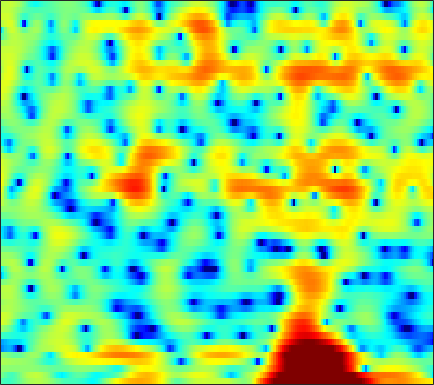

The file beside this chart, header and first rows:
-2.1822, -2.5705, -2.9214, -3.0734, -3.052, -2.829, -2.3956, -1.9591, -1.271, -0.55341, 0.11932, 0.5676, 1.0958, 1.5152, 1.7749, 2.0315, 2.1708, 2.2091, 2.1662, 2.0056, 1.7363, 1.4766, 1.0397, 0.53089
-0.3217, -0.863, -1.621, -2.304, -2.649, -2.735, -2.338, -1.8, -0.9222, -0.01151, 0.8238, 1.371, 1.97, 2.415, 2.651, 2.828, 2.857, 2.777, 2.535, 2.127, 1.539, 0.9749, 0.05113, -1.083
0.7236, 0.6745, 0.609, 0.5478, 0.5111, 0.4805, 0.473, 0.4849, 0.5157, 0.562, 0.6131, 0.6373, 0.6486, 0.6233, 0.5773, 0.474, 0.3275, 0.1913, -0.01756, -0.2603, -0.5139, -0.7005, -0.9324, -1.126
1.908, 1.793, 1.645, 1.515, 1.427, 1.324, 1.243, 1.192, 1.129, 1.073, 1.007, 0.9393, 0.8041, 0.6071, 0.4028, 0.03752, -0.4539, -0.9086, -1.632, -2.467, -3.328, -3.896, -4.4, -4.407
0.8396, 0.4778, 0.03038, -0.3762, -0.6713, -1.041, -1.312, -1.413, -1.359, -1.069, -0.5785, -0.1516, 0.4099, 0.871, 1.109, 1.236, 1.095, 0.7954, 0.07485, -1.069, -2.713, -4.262, -6.448, -7.07
-11.45, -10.75, -9.626, -9.035, -9.104, -9.978, -12.08, -15.04, -25.08, -21.05, -12.1, -8.583, -5.388, -3.158, -1.897, -0.6081, 0.3188, 0.8313, 1.308, 1.623, 1.834, 1.966, 2.153, 2.399
-10.02, -9.653, -8.9, -8.22, -7.903, -7.705, -7.664, -7.653, -7.501, -7.018, -6.187, -5.404, -4.253, -3.096, -2.268, -1.26, -0.3751, 0.2172, 0.9049, 1.486, 1.982, 2.3, 2.666, 2.97
-2.86, -3.092, -3.384, -3.655, -3.859, -4.118, -4.368, -4.524, -4.639, -4.602, -4.393, -4.117, -3.603, -2.967, -2.434, -1.689, -0.96, -0.4303, 0.2391, 0.851, 1.4, 1.767, 2.201, 2.56
1.262, 0.9005, 0.2945, -0.4767, -1.173, -2.267, -3.581, -4.694, -6.28, -7.692, -8.317, -8.003, -6.824, -5.376, -4.348, -3.163, -2.182, -1.568, -0.8819, -0.2764, 0.2883, 0.704, 1.272, 1.837
4.017, 3.706, 3.109, 2.277, 1.473, 0.114, -1.658, -3.331, -6.169, -9.545, -11.51, -10.39, -7.714, -5.574, -4.459, -3.548, -3.173, -3.192, -3.55, -4.111, -4.469, -4.289, -3.267, -1.698
3.524, 3.495, 3.314, 2.97, 2.599, 1.97, 1.224, 0.626, -0.1632, -0.8545, -1.382, -1.639, -1.849, -2.016, -2.189, -2.606, -3.328, -4.171, -5.873, -8.51, -12.27, -14.04, -10.52, -6.281
1.602, 1.893, 2.109, 2.152, 2.084, 1.885, 1.587, 1.314, 0.9124, 0.4873, 0.07164, -0.2263, -0.6083, -0.9875, -1.271, -1.665, -2.091, -2.426, -2.851, -3.203, -3.361, -3.297, -2.922, -2.291
0.9818, 1.386, 1.734, 1.888, 1.895, 1.777, 1.523, 1.257, 0.8244, 0.3306, -0.1859, -0.5675, -1.03, -1.391, -1.583, -1.718, -1.734, -1.681, -1.543, -1.355, -1.129, -0.9446, -0.689, -0.4529
1.876, 2.164, 2.404, 2.474, 2.414, 2.175, 1.746, 1.299, 0.5179, -0.4678, -1.645, -2.613, -3.859, -4.747, -4.963, -4.56, -3.632, -2.827, -1.804, -0.9147, -0.2058, 0.2081, 0.6048, 0.832
2.172, 2.341, 2.497, 2.546, 2.488, 2.244, 1.792, 1.278, 0.3032, -1.086, -3.054, -5.088, -9.181, -17.45, -23.89, -11.66, -6.674, -4.343, -2.168, -0.6612, 0.3833, 0.9391, 1.418, 1.642
-0.3915, -0.1373, 0.3098, 0.7654, 1.037, 1.257, 1.249, 1.076, 0.639, -0.0402, -0.91, -1.648, -2.596, -3.221, -3.325, -2.909, -2.057, -1.328, -0.3921, 0.3928, 0.9708, 1.257, 1.448, 1.428
-8.564, -6.487, -3.677, -1.584, -0.4541, 0.586, 1.171, 1.375, 1.391, 1.196, 0.8632, 0.5923, 0.289, 0.1182, 0.1075, 0.26, 0.5766, 0.8748, 1.269, 1.586, 1.742, 1.72, 1.478, 0.9749
-5.446, -4.016, -1.837, -0.04452, 0.9441, 1.814, 2.234, 2.291, 2.061, 1.528, 0.7464, 0.08592, -0.7375, -1.271, -1.279, -0.7815, 0.08112, 0.7815, 1.615, 2.205, 2.49, 2.468, 2.074, 1.198
1.27, 1.454, 1.775, 2.089, 2.266, 2.326, 2.135, 1.799, 1.025, -0.2149, -2.074, -4.112, -8.348, -17.15, -18.84, -8.899, -4.311, -2.13, -0.116, 1.192, 1.978, 2.26, 2.262, 1.862
1.084, 1.101, 1.116, 1.079, 0.9958, 0.7968, 0.4731, 0.1093, -0.5507, -1.443, -2.558, -3.52, -4.736, -5.542, -5.526, -4.659, -3.28, -2.193, -0.8782, 0.2066, 1.018, 1.458, 1.819, 1.93
-0.7794, -0.8266, -0.9099, -1.008, -1.097, -1.215, -1.372, -1.526, -1.78, -2.098, -2.451, -2.705, -3.004, -3.152, -3.104, -2.806, -2.276, -1.743, -0.9428, -0.09405, 0.7006, 1.233, 1.824, 2.248
-3.359, -3.579, -3.928, -4.207, -4.292, -4.197, -3.942, -3.678, -3.39, -3.229, -3.284, -3.447, -3.848, -4.312, -4.627, -4.788, -4.381, -3.684, -2.399, -0.9979, 0.3209, 1.196, 2.172, 2.941
-6.418, -7.277, -9.179, -11.7, -12.97, -11.64, -8.695, -6.869, -5.162, -4.2, -3.922, -4.164, -5.095, -7.005, -9.468, -15.4, -17.51, -11.1, -5.776, -2.409, -0.04968, 1.284, 2.643, 3.614
-6.76, -7.34, -8.796, -10.82, -11.71, -10.48, -7.814, -6.037, -4.272, -3.178, -2.635, -2.575, -2.92, -3.678, -4.373, -5.111, -4.895, -3.986, -2.259, -0.5176, 0.9763, 1.883, 2.828, 3.497
-3.912, -3.779, -3.692, -3.629, -3.487, -3.107, -2.506, -2.009, -1.367, -0.825, -0.4301, -0.2275, -0.1067, -0.07309, -0.05258, 0.01467, 0.1952, 0.4117, 0.7968, 1.218, 1.6, 1.827, 2.018, 2.085
-0.9851, -0.8613, -0.7455, -0.6106, -0.4972, -0.2937, -0.04319, 0.164, 0.4716, 0.7723, 1.024, 1.183, 1.348, 1.462, 1.498, 1.518, 1.488, 1.438, 1.326, 1.15, 0.8888, 0.6393, 0.2129, -0.3206
1.216, 1.056, 0.8361, 0.6634, 0.5895, 0.5782, 0.6599, 0.797, 1.036, 1.31, 1.586, 1.759, 1.956, 2.063, 2.076, 1.99, 1.775, 1.523, 1.046, 0.415, -0.3594, -1.035, -2.03, -3.144
2.841, 2.13, 1.199, 0.3631, -0.09365, -0.3956, -0.2991, -0.0248, 0.4883, 1.077, 1.667, 2.066, 2.482, 2.741, 2.833, 2.759, 2.455, 2.054, 1.277, 0.1965, -1.198, -2.463, -4.373, -6.408
4.051, 2.366, -0.3347, -3.488, -5.644, -6.513, -4.929, -3.426, -1.613, -0.08599, 1.212, 2.072, 2.995, 3.68, 4.005, 4.154, 3.961, 3.564, 2.692, 1.341, -0.601, -2.519, -5.904, -10.83
4.93, 2.902, -0.4967, -4.937, -8.535, -10.37, -8.435, -7.13, -5.599, -3.826, -1.784, -0.2515, 1.538, 2.967, 3.696, 4.324, 4.499, 4.337, 3.734, 2.678, 1.156, -0.3184, -2.711, -5.43
5.543, 4.188, 2.128, -0.1008, -1.842, -4.286, -7.29, -10.62, -21.12, -16.12, -7.585, -4.152, -1.07, 0.9692, 2.06, 3.02, 3.52, 3.631, 3.429, 2.881, 2.031, 1.205, -0.1463, -1.629
4.95, 4.121, 2.849, 1.445, 0.2974, -1.303, -2.909, -3.989, -4.904, -4.745, -3.696, -2.665, -1.271, -0.1039, 0.624, 1.336, 1.798, 1.986, 2.04, 1.857, 1.432, 0.9952, 0.2351, -0.7118
4.099, 3.603, 2.851, 2.027, 1.393, 0.5684, -0.1713, -0.6581, -1.108, -1.368, -1.42, -1.347, -1.137, -0.8736, -0.6374, -0.2911, 0.06612, 0.2933, 0.5571, 0.6929, 0.6508, 0.4893, 0.1251, -0.4566
3.729, 3.341, 2.78, 2.22, 1.821, 1.33, 0.8711, 0.5608, 0.124, -0.3593, -0.8934, -1.345, -2.011, -2.567, -2.811, -2.675, -2.036, -1.359, -0.444, 0.3141, 0.8354, 1.001, 0.9761, 0.6315
2.846, 2.261, 1.5, 0.8926, 0.6145, 0.484, 0.5252, 0.5688, 0.4707, 0.1116, -0.6924, -1.692, -3.777, -7.256, -11.15, -12.74, -6.92, -3.691, -0.8155, 1.043, 2.198, 2.717, 2.968, 2.813
-1.177, -2.606, -5.072, -7.546, -7.904, -5.934, -3.556, -2.221, -1.027, -0.4913, -0.5719, -0.9908, -1.986, -3.38, -4.261, -4.255, -2.649, -1.099, 0.7733, 2.201, 3.156, 3.602, 3.853, 3.741
-4.881, -6.111, -8.59, -11.42, -11.74, -8.787, -5.619, -3.872, -2.191, -1.139, -0.5107, -0.2507, -0.09435, 0.02816, 0.1437, 0.4622, 0.9599, 1.425, 2.05, 2.6, 2.993, 3.139, 3.143, 2.883
-4.993, -4.742, -4.55, -4.337, -4.03, -3.366, -2.52, -1.879, -1.105, -0.4658, 0.02948, 0.3135, 0.6118, 0.8816, 1.091, 1.397, 1.734, 1.991, 2.324, 2.587, 2.732, 2.732, 2.546, 2.127
-3.643, -2.886, -2.116, -1.546, -1.187, -0.7819, -0.4663, -0.2589, -0.07202, 0.04705, 0.09382, 0.1066, 0.1459, 0.2152, 0.3431, 0.5945, 0.9538, 1.262, 1.689, 2.063, 2.318, 2.406, 2.323, 1.99
-1.406, -0.7735, -0.1416, 0.2672, 0.448, 0.527, 0.4396, 0.2831, -0.0761, -0.5849, -1.23, -1.76, -2.436, -2.956, -3.09, -2.815, -2.054, -1.293, -0.2429, 0.7257, 1.495, 1.916, 2.261, 2.329
0.5741, 0.9201, 1.187, 1.249, 1.14, 0.8197, 0.2923, -0.2605, -1.182, -2.377, -3.889, -5.334, -7.879, -11.34, -14.09, -13.08, -8.742, -6.022, -3.264, -1.226, 0.2779, 1.135, 1.961, 2.476
1.806, 1.868, 1.766, 1.436, 1.038, 0.3028, -0.6718, -1.551, -2.892, -4.39, -6.032, -7.379, -9.384, -11.54, -12.64, -11.79, -8.922, -6.691, -4.117, -2.067, -0.4605, 0.4986, 1.477, 2.192
2.784, 2.65, 2.269, 1.618, 0.9526, -0.2214, -1.734, -3.074, -5.121, -7.255, -9.064, -9.772, -9.814, -9.102, -8.348, -7.034, -5.546, -4.376, -2.879, -1.528, -0.3511, 0.3772, 1.207, 1.846
3.755, 3.574, 3.109, 2.356, 1.562, 0.1537, -1.722, -3.555, -6.812, -11.77, -22.34, -26.2, -14.12, -9.651, -7.547, -5.496, -3.928, -2.964, -1.862, -0.9717, -0.2576, 0.1925, 0.7136, 1.149
4.237, 4.192, 3.913, 3.361, 2.743, 1.647, 0.2073, -1.071, -3.018, -5.002, -6.548, -6.953, -6.545, -5.47, -4.564, -3.466, -2.553, -2.02, -1.532, -1.264, -1.22, -1.248, -1.364, -1.324
3.845, 4.128, 4.278, 4.132, 3.826, 3.158, 2.209, 1.36, 0.1348, -1.088, -2.094, -2.648, -2.974, -2.912, -2.671, -2.255, -1.886, -1.724, -1.806, -2.29, -3.272, -4.453, -6.62, -8.852
2.524, 3.448, 4.249, 4.577, 4.531, 4.09, 3.256, 2.356, 0.8393, -1.019, -3.061, -4.463, -5.408, -4.994, -4.16, -2.998, -2.163, -1.836, -1.802, -2.338, -3.497, -4.898, -7.534, -10.65
1.27, 2.679, 3.871, 4.453, 4.534, 4.212, 3.396, 2.444, 0.6099, -2.066, -6.177, -11.26, -21.03, -10.86, -7.114, -4.27, -2.742, -2.147, -1.856, -2.014, -2.506, -2.958, -3.53, -3.835
2.194, 2.925, 3.633, 4.011, 4.067, 3.841, 3.265, 2.627, 1.466, 0.0331, -1.502, -2.544, -3.382, -3.428, -3.165, -2.693, -2.392, -2.362, -2.621, -3.15, -3.886, -4.51, -5.249, -5.634
3.038, 3.276, 3.53, 3.66, 3.667, 3.517, 3.2, 2.85, 2.28, 1.616, 0.9209, 0.4386, -0.1524, -0.634, -0.9599, -1.411, -1.968, -2.49, -3.433, -4.737, -6.518, -8.288, -11.43, -15.2
2.83, 2.909, 3.022, 3.106, 3.128, 3.09, 2.959, 2.788, 2.494, 2.126, 1.698, 1.352, 0.8631, 0.3285, -0.08632, -0.7278, -1.498, -2.185, -3.287, -4.683, -6.469, -8.06, -10.64, -12.99
1.411, 1.542, 1.843, 2.181, 2.386, 2.571, 2.615, 2.572, 2.398, 2.142, 1.838, 1.576, 1.219, 0.8127, 0.4641, -0.06684, -0.7039, -1.279, -2.15, -3.125, -4.154, -4.917, -5.746, -6.213
-2.567, -1.535, 0.03507, 1.293, 1.958, 2.466, 2.609, 2.533, 2.248, 1.87, 1.517, 1.324, 1.157, 1.069, 0.9663, 0.7516, 0.3854, -0.01767, -0.7274, -1.604, -2.545, -3.244, -3.951, -4.285
-7.543, -3.09, 0.3887, 2.309, 3.103, 3.483, 3.23, 2.644, 1.469, 0.01736, -1.165, -1.384, -0.7838, 0.2331, 0.917, 1.474, 1.578, 1.369, 0.6549, -0.5712, -2.365, -4.063, -6.605, -7.854
2.383, 2.799, 3.47, 3.954, 4.041, 3.72, 2.783, 1.575, -0.98, -5.394, -15.46, -17.78, -6.81, -2.675, -0.9103, 0.4366, 0.9918, 0.9864, 0.4604, -0.6867, -2.599, -4.703, -8.523, -11.14
3.286, 3.388, 3.451, 3.369, 3.167, 2.656, 1.811, 0.9583, -0.4478, -1.964, -3.159, -3.498, -3.198, -2.447, -1.894, -1.319, -1.002, -0.9617, -1.12, -1.526, -2.121, -2.584, -3.092, -3.192
2.778, 2.905, 2.975, 2.909, 2.769, 2.422, 1.903, 1.405, 0.6464, -0.1598, -0.9208, -1.424, -1.942, -2.3, -2.469, -2.575, -2.585, -2.539, -2.46, -2.379, -2.299, -2.224, -2.094, -1.885
2.368, 2.584, 2.83, 2.986, 3.012, 2.908, 2.626, 2.286, 1.651, 0.8177, -0.1969, -1.067, -2.325, -3.596, -4.4, -5.074, -5.135, -4.83, -4.228, -3.579, -2.991, -2.625, -2.172, -1.772
